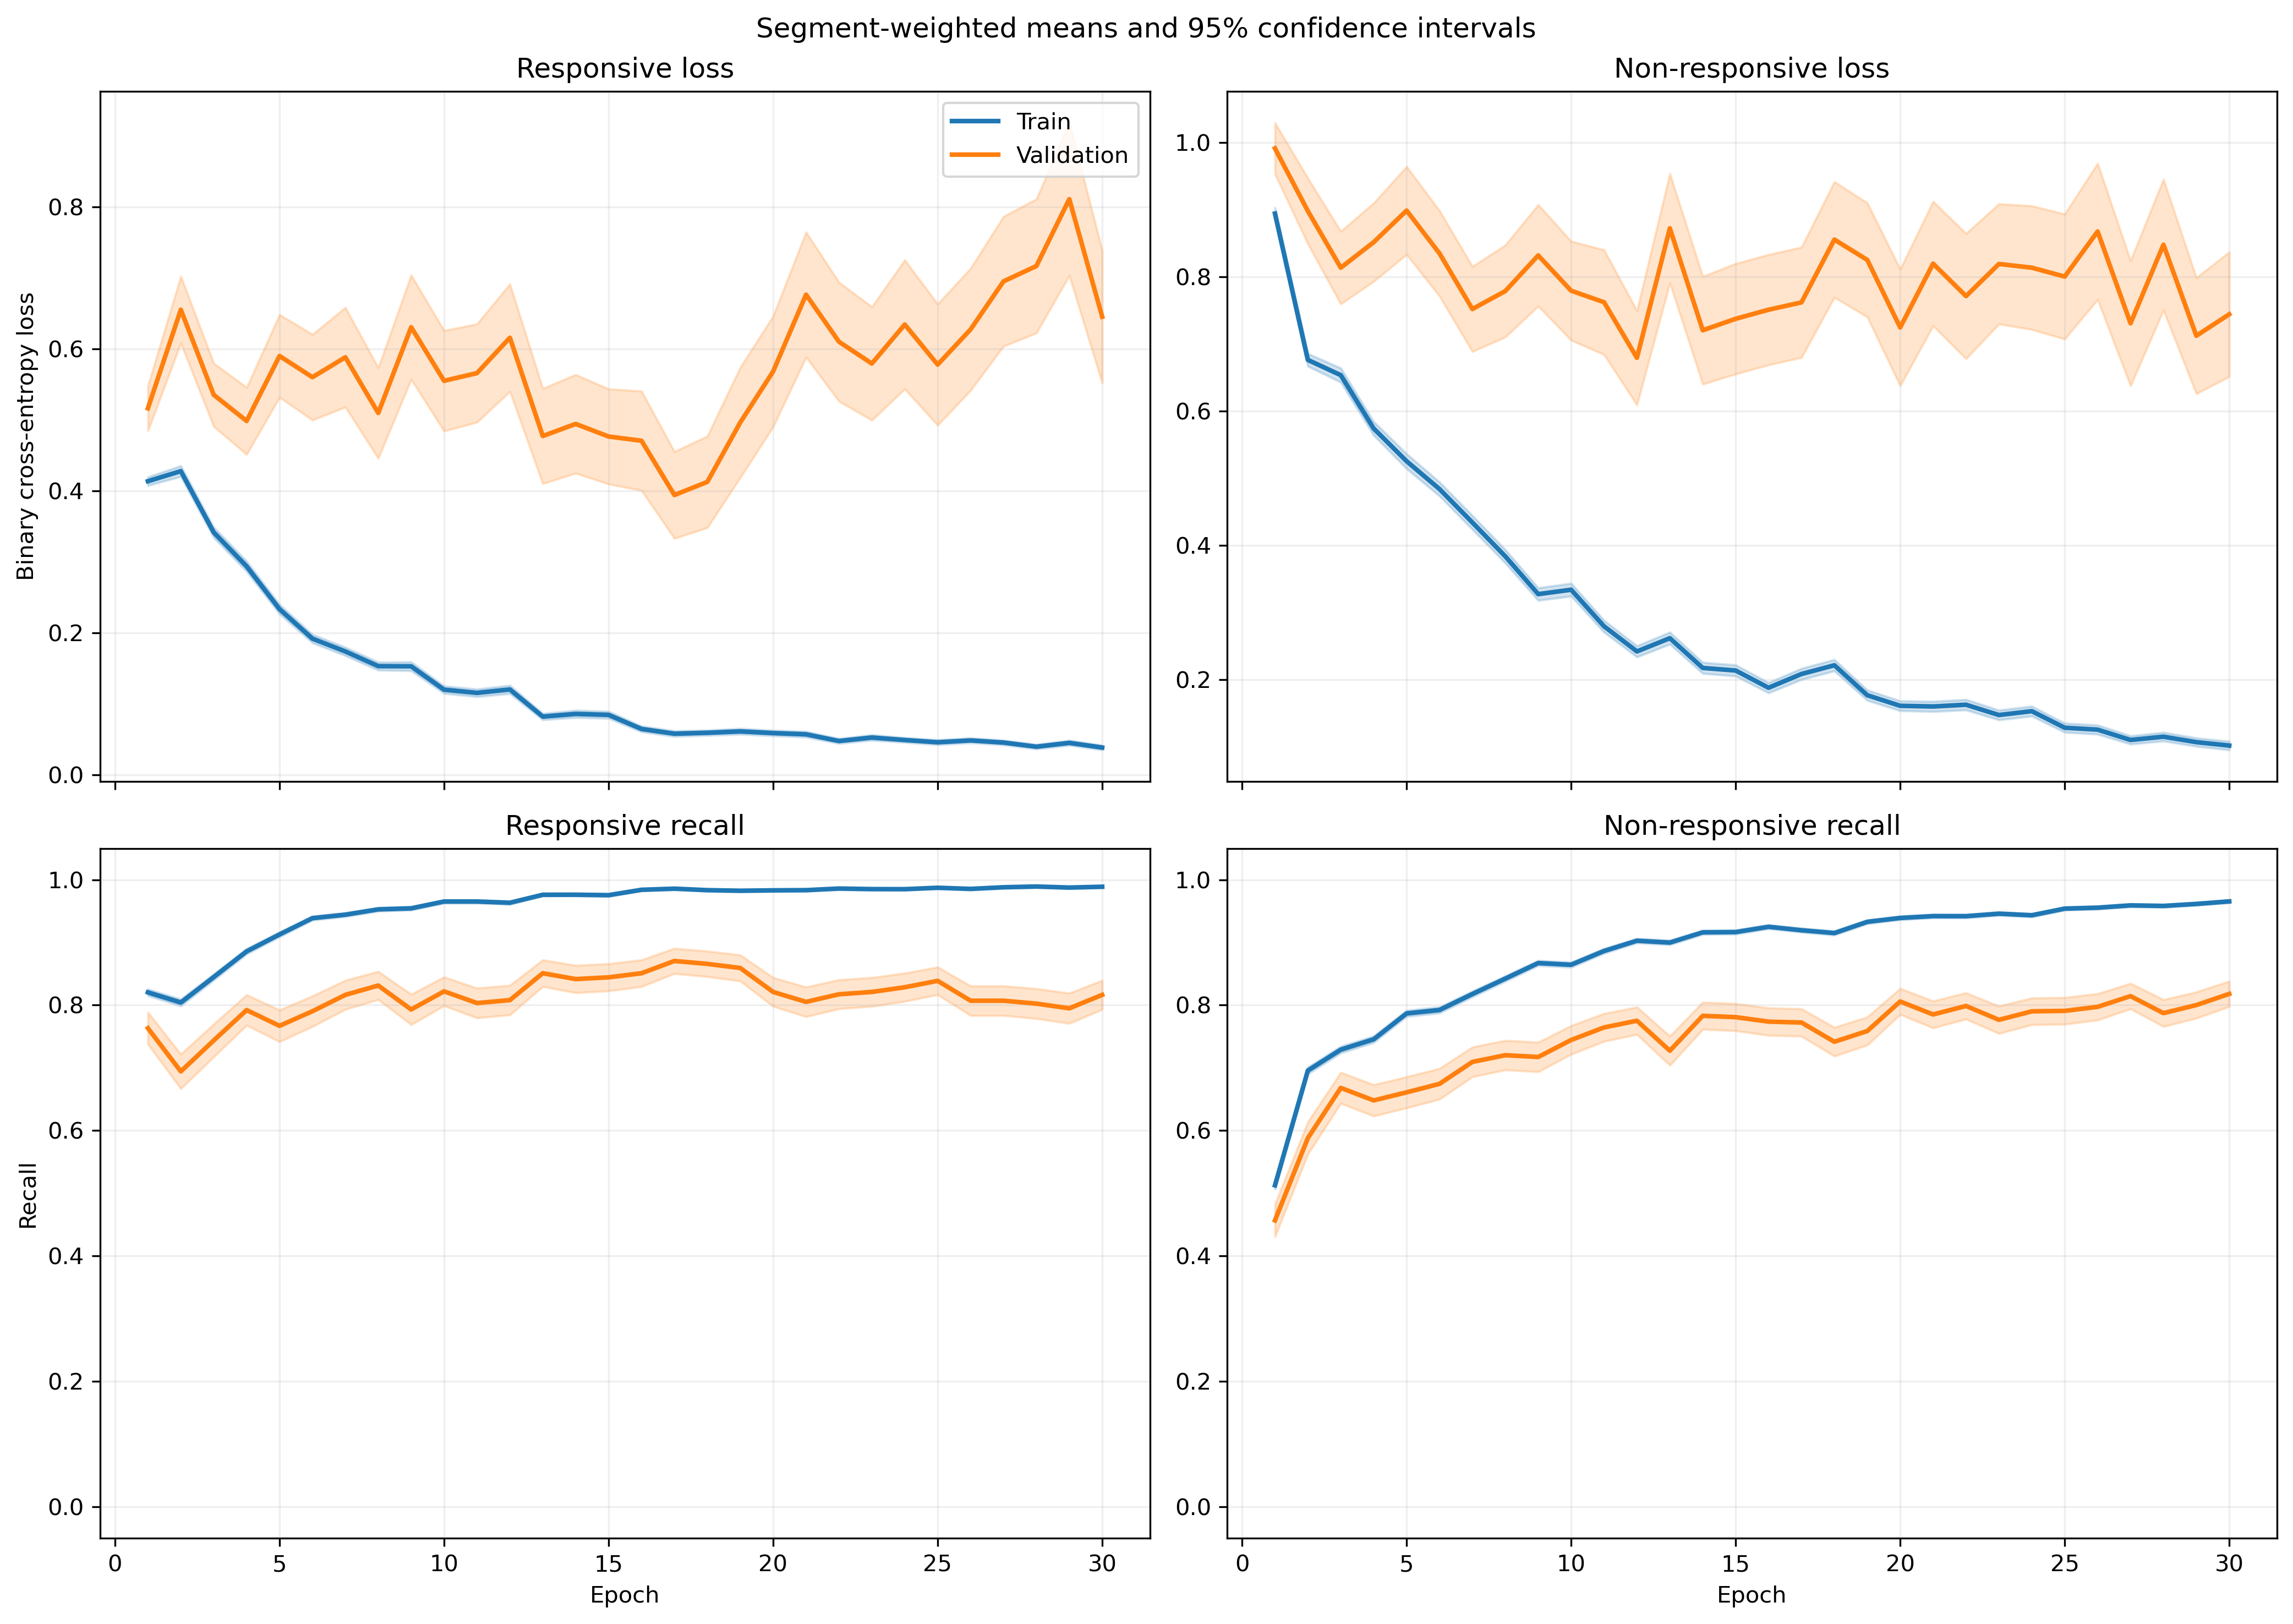

Data behind this chart, as committed beside it:
fold, epoch, split, r_loss, r_loss_count, r_loss_sum, r_loss_sum_sq, r_recall, r_recall_count, r_recall_sum, r_recall_sum_sq, nr_loss, nr_loss_count, nr_loss_sum, nr_loss_sum_sq, nr_recall, nr_recall_count, nr_recall_sum, nr_recall_sum_sq
1, 1, train, 0.3858, 1063, 410.1, 378.3, 0.8401, 1063, 893.0, 893.0, 0.9461, 1401, 1325, 2158, 0.5132, 1401, 719.0, 719.0
1, 1, validation, 0.148, 10, 1.48, 0.2856, 1.0, 10, 10.0, 10.0, , 0, 0.0, 0.0, , 0, 0.0, 0.0
1, 2, train, 0.4348, 1063, 462.2, 502.4, 0.7658, 1063, 814.0, 814.0, 0.6613, 1401, 926.6, 1497, 0.7509, 1401, 1052, 1052
1, 2, validation, 0.07852, 10, 0.7852, 0.07999, 1.0, 10, 10.0, 10.0, , 0, 0.0, 0.0, , 0, 0.0, 0.0
1, 3, train, 0.3214, 1063, 341.7, 330.2, 0.8664, 1063, 921.0, 921.0, 0.6544, 1401, 916.8, 1408, 0.7066, 1401, 990.0, 990.0
1, 3, validation, 0.07794, 10, 0.7794, 0.07695, 1.0, 10, 10.0, 10.0, , 0, 0.0, 0.0, , 0, 0.0, 0.0
1, 4, train, 0.2761, 1063, 293.5, 364, 0.8918, 1063, 948.0, 948.0, 0.6109, 1401, 855.9, 1657, 0.7445, 1401, 1043, 1043
1, 4, validation, 0.04658, 10, 0.4658, 0.02646, 1.0, 10, 10.0, 10.0, , 0, 0.0, 0.0, , 0, 0.0, 0.0
1, 5, train, 0.3191, 1063, 339.2, 593.1, 0.873, 1063, 928.0, 928.0, 0.4562, 1401, 639.1, 1470, 0.8287, 1401, 1161, 1161
1, 5, validation, 0.04908, 10, 0.4908, 0.03944, 1.0, 10, 10.0, 10.0, , 0, 0.0, 0.0, , 0, 0.0, 0.0
1, 6, train, 0.1723, 1063, 183.1, 186.4, 0.9483, 1063, 1008, 1008, 0.482, 1401, 675.2, 1342, 0.7923, 1401, 1110, 1110
1, 6, validation, 0.05226, 10, 0.5226, 0.04769, 1.0, 10, 10.0, 10.0, , 0, 0.0, 0.0, , 0, 0.0, 0.0
1, 7, train, 0.07066, 1063, 75.11, 68.89, 0.9849, 1063, 1047, 1047, 0.7025, 1401, 984.2, 2561, 0.7216, 1401, 1011, 1011
1, 7, validation, 0.01627, 10, 0.1627, 0.004602, 1.0, 10, 10.0, 10.0, , 0, 0.0, 0.0, , 0, 0.0, 0.0
1, 8, train, 0.1326, 1063, 140.9, 154.6, 0.969, 1063, 1030, 1030, 0.354, 1401, 496, 1025, 0.8415, 1401, 1179, 1179
1, 8, validation, 0.03786, 10, 0.3786, 0.02176, 1.0, 10, 10.0, 10.0, , 0, 0.0, 0.0, , 0, 0.0, 0.0
1, 9, train, 0.2028, 1063, 215.6, 420.2, 0.9389, 1063, 998.0, 998.0, 0.2655, 1401, 372, 818.6, 0.8851, 1401, 1240, 1240
1, 9, validation, 0.02642, 10, 0.2642, 0.01936, 1.0, 10, 10.0, 10.0, , 0, 0.0, 0.0, , 0, 0.0, 0.0
1, 10, train, 0.1033, 1063, 109.8, 131.3, 0.9746, 1063, 1036, 1036, 0.3261, 1401, 456.8, 950.9, 0.863, 1401, 1209, 1209
1, 10, validation, 0.02945, 10, 0.2945, 0.0244, 1.0, 10, 10.0, 10.0, , 0, 0.0, 0.0, , 0, 0.0, 0.0
1, 11, train, 0.1802, 1063, 191.6, 244.7, 0.9379, 1063, 997.0, 997.0, 0.3628, 1401, 508.3, 1135, 0.8465, 1401, 1186, 1186
1, 11, validation, 0.1165, 10, 1.165, 0.4012, 1.0, 10, 10.0, 10.0, , 0, 0.0, 0.0, , 0, 0.0, 0.0
1, 12, train, 0.08678, 1063, 92.25, 170.7, 0.9774, 1063, 1039, 1039, 0.3013, 1401, 422.2, 1116, 0.8879, 1401, 1244, 1244
1, 12, validation, 0.02235, 10, 0.2235, 0.02007, 1.0, 10, 10.0, 10.0, , 0, 0.0, 0.0, , 0, 0.0, 0.0
1, 13, train, 0.09833, 1063, 104.5, 248.9, 0.9746, 1063, 1036, 1036, 0.3022, 1401, 423.3, 1092, 0.8837, 1401, 1238, 1238
1, 13, validation, 0.01772, 10, 0.1772, 0.01849, 1.0, 10, 10.0, 10.0, , 0, 0.0, 0.0, , 0, 0.0, 0.0
1, 14, train, 0.0812, 1063, 86.32, 150.4, 0.9802, 1063, 1042, 1042, 0.2038, 1401, 285.5, 678, 0.9158, 1401, 1283, 1283
1, 14, validation, 0.02012, 10, 0.2012, 0.00996, 1.0, 10, 10.0, 10.0, , 0, 0.0, 0.0, , 0, 0.0, 0.0
1, 15, train, 0.101, 1063, 107.3, 212.1, 0.9755, 1063, 1037, 1037, 0.2356, 1401, 330.1, 767.2, 0.9058, 1401, 1269, 1269
1, 15, validation, 0.008865, 10, 0.08865, 0.001257, 1.0, 10, 10.0, 10.0, , 0, 0.0, 0.0, , 0, 0.0, 0.0
1, 16, train, 0.07369, 1063, 78.34, 103.6, 0.9849, 1063, 1047, 1047, 0.1574, 1401, 220.5, 462.6, 0.9393, 1401, 1316, 1316
1, 16, validation, 0.01216, 10, 0.1216, 0.002436, 1.0, 10, 10.0, 10.0, , 0, 0.0, 0.0, , 0, 0.0, 0.0
1, 17, train, 0.1002, 1063, 106.5, 269.5, 0.9718, 1063, 1033, 1033, 0.1662, 1401, 232.9, 600.1, 0.9415, 1401, 1319, 1319
1, 17, validation, 0.005842, 10, 0.05842, 0.0005555, 1.0, 10, 10.0, 10.0, , 0, 0.0, 0.0, , 0, 0.0, 0.0
1, 18, train, 0.05842, 1063, 62.11, 62.22, 0.9812, 1063, 1043, 1043, 0.3119, 1401, 436.9, 946.8, 0.8701, 1401, 1219, 1219
1, 18, validation, 0.008776, 10, 0.08776, 0.00109, 1.0, 10, 10.0, 10.0, , 0, 0.0, 0.0, , 0, 0.0, 0.0
1, 19, train, 0.06841, 1063, 72.72, 112.5, 0.9774, 1063, 1039, 1039, 0.1412, 1401, 197.9, 463.2, 0.9472, 1401, 1327, 1327
1, 19, validation, 0.008927, 10, 0.08927, 0.002122, 1.0, 10, 10.0, 10.0, , 0, 0.0, 0.0, , 0, 0.0, 0.0
1, 20, train, 0.0534, 1063, 56.77, 87.56, 0.9868, 1063, 1049, 1049, 0.1746, 1401, 244.6, 541.7, 0.9322, 1401, 1306, 1306
1, 20, validation, 0.01718, 10, 0.1718, 0.006865, 1.0, 10, 10.0, 10.0, , 0, 0.0, 0.0, , 0, 0.0, 0.0
1, 21, train, 0.04702, 1063, 49.98, 137.2, 0.9906, 1063, 1053, 1053, 0.1729, 1401, 242.2, 630.9, 0.9322, 1401, 1306, 1306
1, 21, validation, 0.003072, 10, 0.03072, 0.0001616, 1.0, 10, 10.0, 10.0, , 0, 0.0, 0.0, , 0, 0.0, 0.0
1, 22, train, 0.04346, 1063, 46.2, 65.73, 0.9906, 1063, 1053, 1053, 0.11, 1401, 154.2, 302.9, 0.9607, 1401, 1346, 1346
1, 22, validation, 0.004116, 10, 0.04116, 0.0002629, 1.0, 10, 10.0, 10.0, , 0, 0.0, 0.0, , 0, 0.0, 0.0
1, 23, train, 0.05565, 1063, 59.16, 59.63, 0.9812, 1063, 1043, 1043, 0.1194, 1401, 167.3, 420, 0.9529, 1401, 1335, 1335
1, 23, validation, 0.006847, 10, 0.06847, 0.001866, 1.0, 10, 10.0, 10.0, , 0, 0.0, 0.0, , 0, 0.0, 0.0
1, 24, train, 0.0663, 1063, 70.47, 69.08, 0.9831, 1063, 1045, 1045, 0.0973, 1401, 136.3, 248.6, 0.9593, 1401, 1344, 1344
1, 24, validation, 0.03394, 10, 0.3394, 0.03096, 1.0, 10, 10.0, 10.0, , 0, 0.0, 0.0, , 0, 0.0, 0.0
1, 25, train, 0.05955, 1063, 63.3, 58.09, 0.9812, 1063, 1043, 1043, 0.09774, 1401, 136.9, 314.4, 0.9665, 1401, 1354, 1354
1, 25, validation, 0.005458, 10, 0.05458, 0.001147, 1.0, 10, 10.0, 10.0, , 0, 0.0, 0.0, , 0, 0.0, 0.0
1, 26, train, 0.03465, 1063, 36.84, 47.81, 0.9897, 1063, 1052, 1052, 0.1079, 1401, 151.2, 387.8, 0.9622, 1401, 1348, 1348
1, 26, validation, 0.001725, 10, 0.01725, 4.8808488145368756e-05, 1.0, 10, 10.0, 10.0, , 0, 0.0, 0.0, , 0, 0.0, 0.0
1, 27, train, 0.04906, 1063, 52.15, 65.99, 0.9859, 1063, 1048, 1048, 0.08435, 1401, 118.2, 263, 0.9657, 1401, 1353, 1353
1, 27, validation, 0.003106, 10, 0.03106, 0.0001511, 1.0, 10, 10.0, 10.0, , 0, 0.0, 0.0, , 0, 0.0, 0.0
1, 28, train, 0.1116, 1063, 118.7, 348.9, 0.9671, 1063, 1028, 1028, 0.09271, 1401, 129.9, 418.5, 0.9693, 1401, 1358, 1358
1, 28, validation, 0.002455, 10, 0.02455, 0.0002228, 1.0, 10, 10.0, 10.0, , 0, 0.0, 0.0, , 0, 0.0, 0.0
1, 29, train, 0.02383, 1063, 25.33, 16.21, 0.9934, 1063, 1056, 1056, 0.09723, 1401, 136.2, 331.2, 0.9636, 1401, 1350, 1350
1, 29, validation, 0.00348, 10, 0.0348, 0.0002185, 1.0, 10, 10.0, 10.0, , 0, 0.0, 0.0, , 0, 0.0, 0.0
1, 30, train, 0.1053, 1063, 111.9, 146.6, 0.9539, 1063, 1014, 1014, 0.06601, 1401, 92.48, 193.6, 0.9757, 1401, 1367, 1367
1, 30, validation, 0.008849, 10, 0.08849, 0.001442, 1.0, 10, 10.0, 10.0, , 0, 0.0, 0.0, , 0, 0.0, 0.0
... 1,140 more rows
